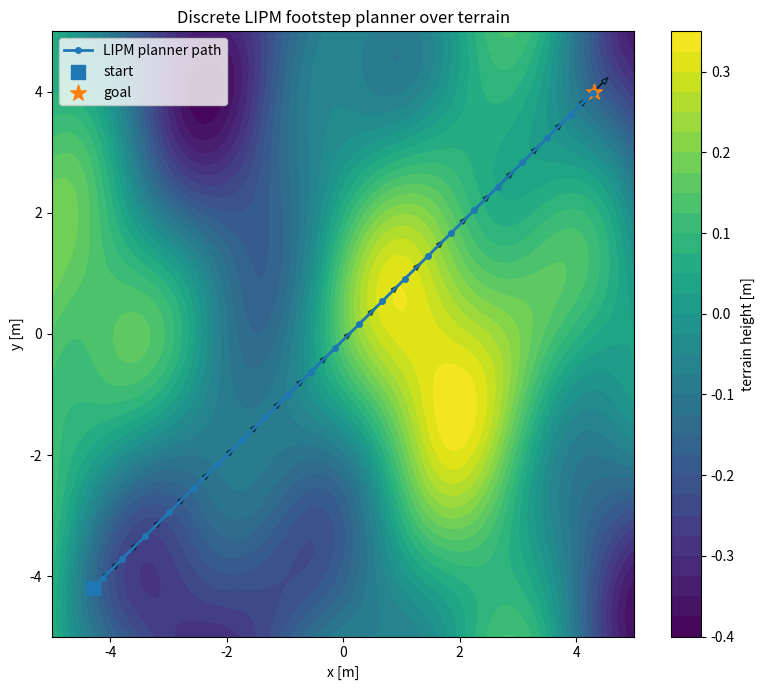
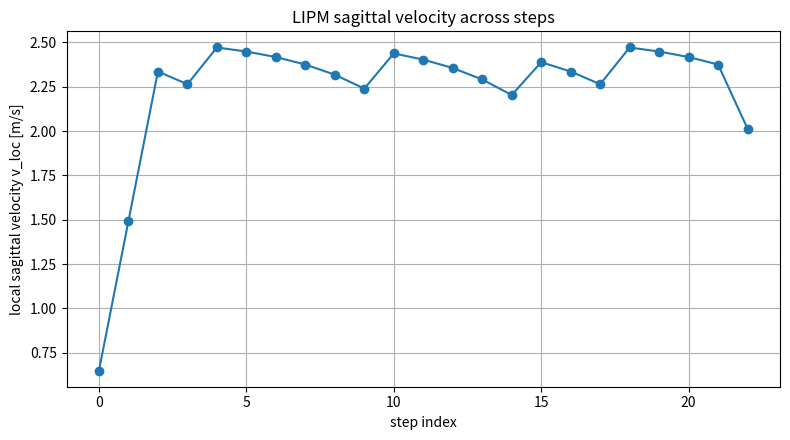
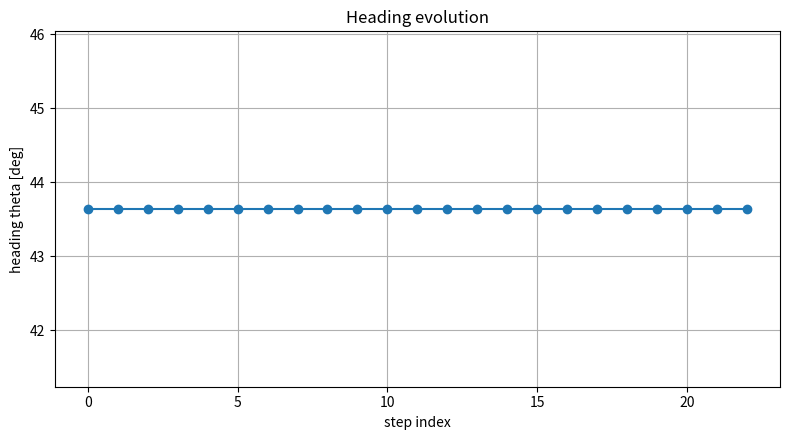
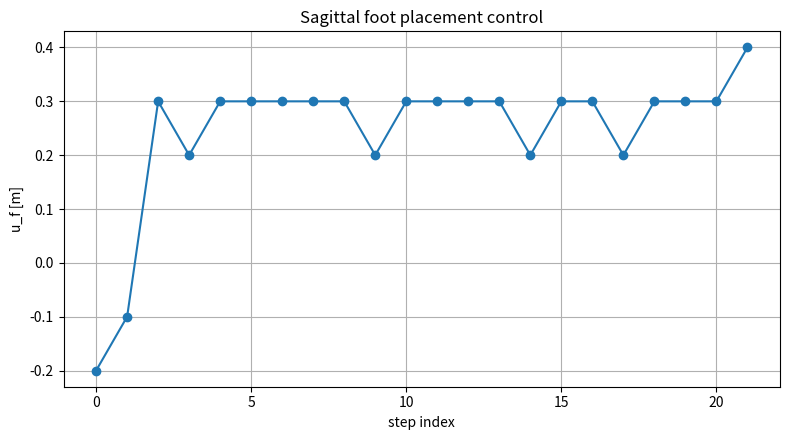
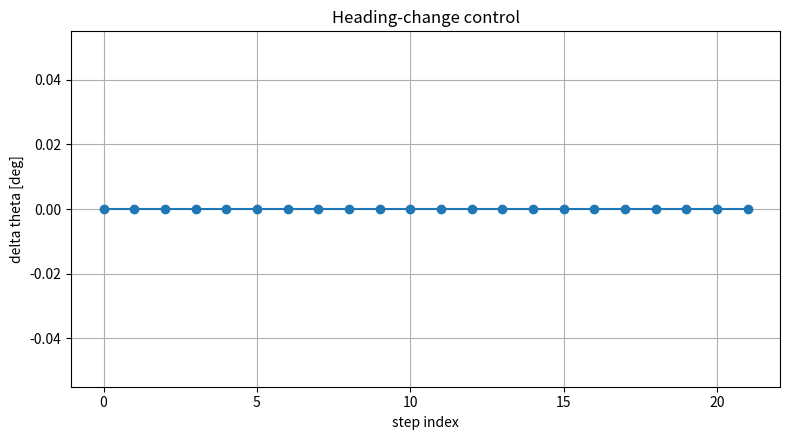

Python code for these plots, in order:
import numpy as np
import matplotlib.pyplot as plt


# ============================================================
# Discrete LIPM footstep planner demo
#
# Paper connection:
# The paper uses the Linear Inverted Pendulum Model (LIPM)
# for high-level bipedal CoM/footstep planning.
#
# State:
#   x_q = (p_q, v_q^loc, theta_q)
# where
#   p_q = (x_q, y_q, z_q)
#   v_q^loc = local sagittal velocity
#   theta_q = heading angle
#
# Control:
#   u_q = (u_f_q, u_delta_theta_q)
#
# This script implements the paper-style discrete LIPM update:
#
#   x_loc_{q+1} = x_loc_q + sinh(wT)/w v_loc_q
#                 + (1 - cosh(wT)) u_f_q
#
#   v_loc_{q+1} = cosh(wT) v_loc_q
#                 - w sinh(wT) u_f_q
#
# and maps the local sagittal displacement to global x-y motion.
# ============================================================


def true_terrain(x, y):
    """
    Same synthetic terrain used in the CP-safe planning demos.
    """
    return (
        0.18 * np.sin(0.8 * x)
        + 0.12 * np.cos(0.7 * y)
        + 0.08 * np.sin(1.5 * x + 0.6 * y)
        + 0.04 * np.cos(2.0 * x - 1.2 * y)
    )


def terrain_gradient(x, y, eps=1e-4):
    """
    Numerical terrain gradient.
    Later this will be replaced by GP mean gradient ∇mu(x,y).
    """
    dz_dx = (true_terrain(x + eps, y) - true_terrain(x - eps, y)) / (2.0 * eps)
    dz_dy = (true_terrain(x, y + eps) - true_terrain(x, y - eps)) / (2.0 * eps)
    return np.array([dz_dx, dz_dy])


def lipm_step_local(x_loc, v_loc, u_f, omega, T_step):
    """
    One-step local sagittal LIPM update.

    x_loc is the local sagittal CoM position relative to stance foot.
    v_loc is the local sagittal velocity.
    u_f is the sagittal foot placement relative to CoM.

    This follows the closed-form update used in the paper.
    """
    s = np.sinh(omega * T_step)
    c = np.cosh(omega * T_step)

    x_next_loc = x_loc + (s / omega) * v_loc + (1.0 - c) * u_f
    v_next_loc = c * v_loc - omega * s * u_f

    delta_x_loc = x_next_loc - x_loc

    return x_next_loc, v_next_loc, delta_x_loc


def global_lipm_update(state, control, params):
    """
    Paper-style global discrete LIPM update.

    state = [x, y, z, v_loc, theta]
    control = [u_f, delta_theta]
    """
    x, y, z, v_loc, theta = state
    u_f, delta_theta = control

    omega = params["omega"]
    T_step = params["T_step"]

    # We use x_loc = 0 at each stance switching instant.
    # This is a simplified convention for this demo.
    x_loc = 0.0

    x_next_loc, v_next_loc, delta_x_loc = lipm_step_local(
        x_loc=x_loc,
        v_loc=v_loc,
        u_f=u_f,
        omega=omega,
        T_step=T_step,
    )

    x_next = x + delta_x_loc * np.cos(theta)
    y_next = y + delta_x_loc * np.sin(theta)

    # Paper uses z update from terrain slope / GP terrain estimate.
    # Here we set z to the true terrain height for visualization.
    z_next = true_terrain(x_next, y_next)

    theta_next = theta + delta_theta

    return np.array([x_next, y_next, z_next, v_next_loc, theta_next])


def candidate_controls():
    """
    Candidate controls for the reduced-order footstep planner.

    u_f:
      sagittal foot placement relative to CoM.
      Larger u_f changes the next sagittal velocity.

    delta_theta:
      heading change.
    """
    u_f_candidates = np.array([-0.20, -0.10, 0.0, 0.10, 0.20, 0.30, 0.40])
    dtheta_candidates = np.deg2rad(np.array([-25.0, -12.5, 0.0, 12.5, 25.0]))

    controls = []
    for u_f in u_f_candidates:
        for dtheta in dtheta_candidates:
            controls.append(np.array([u_f, dtheta]))

    return controls


def control_is_feasible(next_state, bounds):
    x, y, z, v_loc, theta = next_state

    if not (bounds["x"][0] <= x <= bounds["x"][1]):
        return False

    if not (bounds["y"][0] <= y <= bounds["y"][1]):
        return False

    if not (bounds["v_loc"][0] <= v_loc <= bounds["v_loc"][1]):
        return False

    return True


def stage_cost(state, next_state, goal, control, weights):
    """
    Simplified MPC-style cost inspired by the paper:

      terminal/goal progress
      + terrain slope penalty
      + heading-to-goal penalty
      + control effort
    """
    x, y, z, v_loc, theta = state
    xn, yn, zn, vn, thetan = next_state
    u_f, dtheta = control

    p_next = np.array([xn, yn])
    p_goal = np.array(goal)

    dist_cost = weights["goal"] * np.linalg.norm(p_next - p_goal) ** 2

    grad = terrain_gradient(xn, yn)
    slope_cost = weights["slope"] * np.dot(grad, grad)

    theta_goal = np.arctan2(goal[1] - yn, goal[0] - xn)
    heading_error = wrap_angle(thetan - theta_goal)
    heading_cost = weights["heading"] * heading_error**2

    control_cost = weights["control"] * (u_f**2 + dtheta**2)

    # Encourage forward progress toward the goal.
    old_dist = np.linalg.norm(np.array([x, y]) - p_goal)
    new_dist = np.linalg.norm(p_next - p_goal)
    progress_reward = weights["progress"] * (old_dist - new_dist)

    return dist_cost + slope_cost + heading_cost + control_cost - progress_reward


def wrap_angle(a):
    return (a + np.pi) % (2.0 * np.pi) - np.pi


def plan_lipm_path(start_xy, goal_xy, params):
    """
    Greedy one-step LIPM planner.

    This is not yet full MPC over a horizon.
    It is the first paper-style dynamics demo:
    candidate controls are passed through the LIPM transition,
    then the best dynamically feasible next state is selected.
    """
    z0 = true_terrain(start_xy[0], start_xy[1])

    theta0 = np.arctan2(goal_xy[1] - start_xy[1], goal_xy[0] - start_xy[0])

    # state = [x, y, z, v_loc, theta]
    state = np.array([
        start_xy[0],
        start_xy[1],
        z0,
        params["v0"],
        theta0,
    ])

    states = [state.copy()]
    controls_used = []

    controls = candidate_controls()

    max_steps = params["max_steps"]
    goal_tol = params["goal_tol"]

    for k in range(max_steps):
        current_xy = state[:2]
        dist = np.linalg.norm(current_xy - goal_xy)

        if dist < goal_tol:
            print(f"Goal reached at step {k}.")
            break

        best_cost = np.inf
        best_next = None
        best_control = None

        for control in controls:
            next_state = global_lipm_update(state, control, params)

            if not control_is_feasible(next_state, params["bounds"]):
                continue

            cost = stage_cost(
                state=state,
                next_state=next_state,
                goal=goal_xy,
                control=control,
                weights=params["weights"],
            )

            if cost < best_cost:
                best_cost = cost
                best_next = next_state
                best_control = control

        if best_next is None:
            print(f"No feasible LIPM control found at step {k}.")
            break

        state = best_next
        states.append(state.copy())
        controls_used.append(best_control.copy())

    return np.array(states), np.array(controls_used)


def main():
    # ------------------------------------------------------------
    # LIPM parameters
    # ------------------------------------------------------------
    g = 9.81
    zH = 0.9
    omega = np.sqrt(g / zH)

    params = {
        "g": g,
        "zH": zH,
        "omega": omega,
        "T_step": 0.25,
        "v0": 0.65,
        "max_steps": 80,
        "goal_tol": 0.35,
        "bounds": {
            "x": (-5.0, 5.0),
            "y": (-5.0, 5.0),
            "v_loc": (0.05, 2.50),
        },
        "weights": {
            "goal": 1.0,
            "slope": 4.0,
            "heading": 0.5,
            "control": 0.05,
            "progress": 5.0,
        },
    }

    start = np.array([-4.3, -4.2])
    goal = np.array([4.3, 4.0])

    states, controls = plan_lipm_path(start, goal, params)

    final_dist = np.linalg.norm(states[-1, :2] - goal)

    print("Discrete LIPM planner demo completed.")
    print(f"omega              = {omega:.4f} rad/s")
    print(f"T_step             = {params['T_step']:.3f} s")
    print(f"number of steps    = {len(states) - 1}")
    print(f"final distance     = {final_dist:.4f} m")

    if len(controls) > 0:
        print(f"u_f range          = [{controls[:, 0].min():.3f}, {controls[:, 0].max():.3f}] m")
        print(
            "delta_theta range  = "
            f"[{np.rad2deg(controls[:, 1].min()):.2f}, "
            f"{np.rad2deg(controls[:, 1].max()):.2f}] deg"
        )

    # ------------------------------------------------------------
    # Terrain plot
    # ------------------------------------------------------------
    x_grid = np.linspace(-5, 5, 150)
    y_grid = np.linspace(-5, 5, 150)
    Xg, Yg = np.meshgrid(x_grid, y_grid)
    Zg = true_terrain(Xg, Yg)

    plt.figure(figsize=(8, 7))
    plt.contourf(Xg, Yg, Zg, levels=35)
    plt.colorbar(label="terrain height [m]")

    plt.plot(
        states[:, 0],
        states[:, 1],
        "o-",
        linewidth=2.0,
        markersize=4,
        label="LIPM planner path",
    )

    # heading arrows every few steps
    skip = max(1, len(states) // 12)
    for i in range(0, len(states), skip):
        x, y, z, v, theta = states[i]
        plt.arrow(
            x,
            y,
            0.25 * np.cos(theta),
            0.25 * np.sin(theta),
            head_width=0.08,
            alpha=0.7,
        )

    plt.scatter(start[0], start[1], s=100, marker="s", label="start")
    plt.scatter(goal[0], goal[1], s=140, marker="*", label="goal")

    plt.xlabel("x [m]")
    plt.ylabel("y [m]")
    plt.title("Discrete LIPM footstep planner over terrain")
    plt.legend()
    plt.tight_layout()

    # ------------------------------------------------------------
    # State histories
    # ------------------------------------------------------------
    step_idx = np.arange(len(states))

    plt.figure(figsize=(8, 4.5))
    plt.plot(step_idx, states[:, 3], "o-")
    plt.xlabel("step index")
    plt.ylabel("local sagittal velocity v_loc [m/s]")
    plt.title("LIPM sagittal velocity across steps")
    plt.grid(True)
    plt.tight_layout()

    plt.figure(figsize=(8, 4.5))
    plt.plot(step_idx, np.rad2deg(states[:, 4]), "o-")
    plt.xlabel("step index")
    plt.ylabel("heading theta [deg]")
    plt.title("Heading evolution")
    plt.grid(True)
    plt.tight_layout()

    if len(controls) > 0:
        control_idx = np.arange(len(controls))

        plt.figure(figsize=(8, 4.5))
        plt.plot(control_idx, controls[:, 0], "o-")
        plt.xlabel("step index")
        plt.ylabel("u_f [m]")
        plt.title("Sagittal foot placement control")
        plt.grid(True)
        plt.tight_layout()

        plt.figure(figsize=(8, 4.5))
        plt.plot(control_idx, np.rad2deg(controls[:, 1]), "o-")
        plt.xlabel("step index")
        plt.ylabel("delta theta [deg]")
        plt.title("Heading-change control")
        plt.grid(True)
        plt.tight_layout()

    plt.show()


if __name__ == "__main__":
    main()
